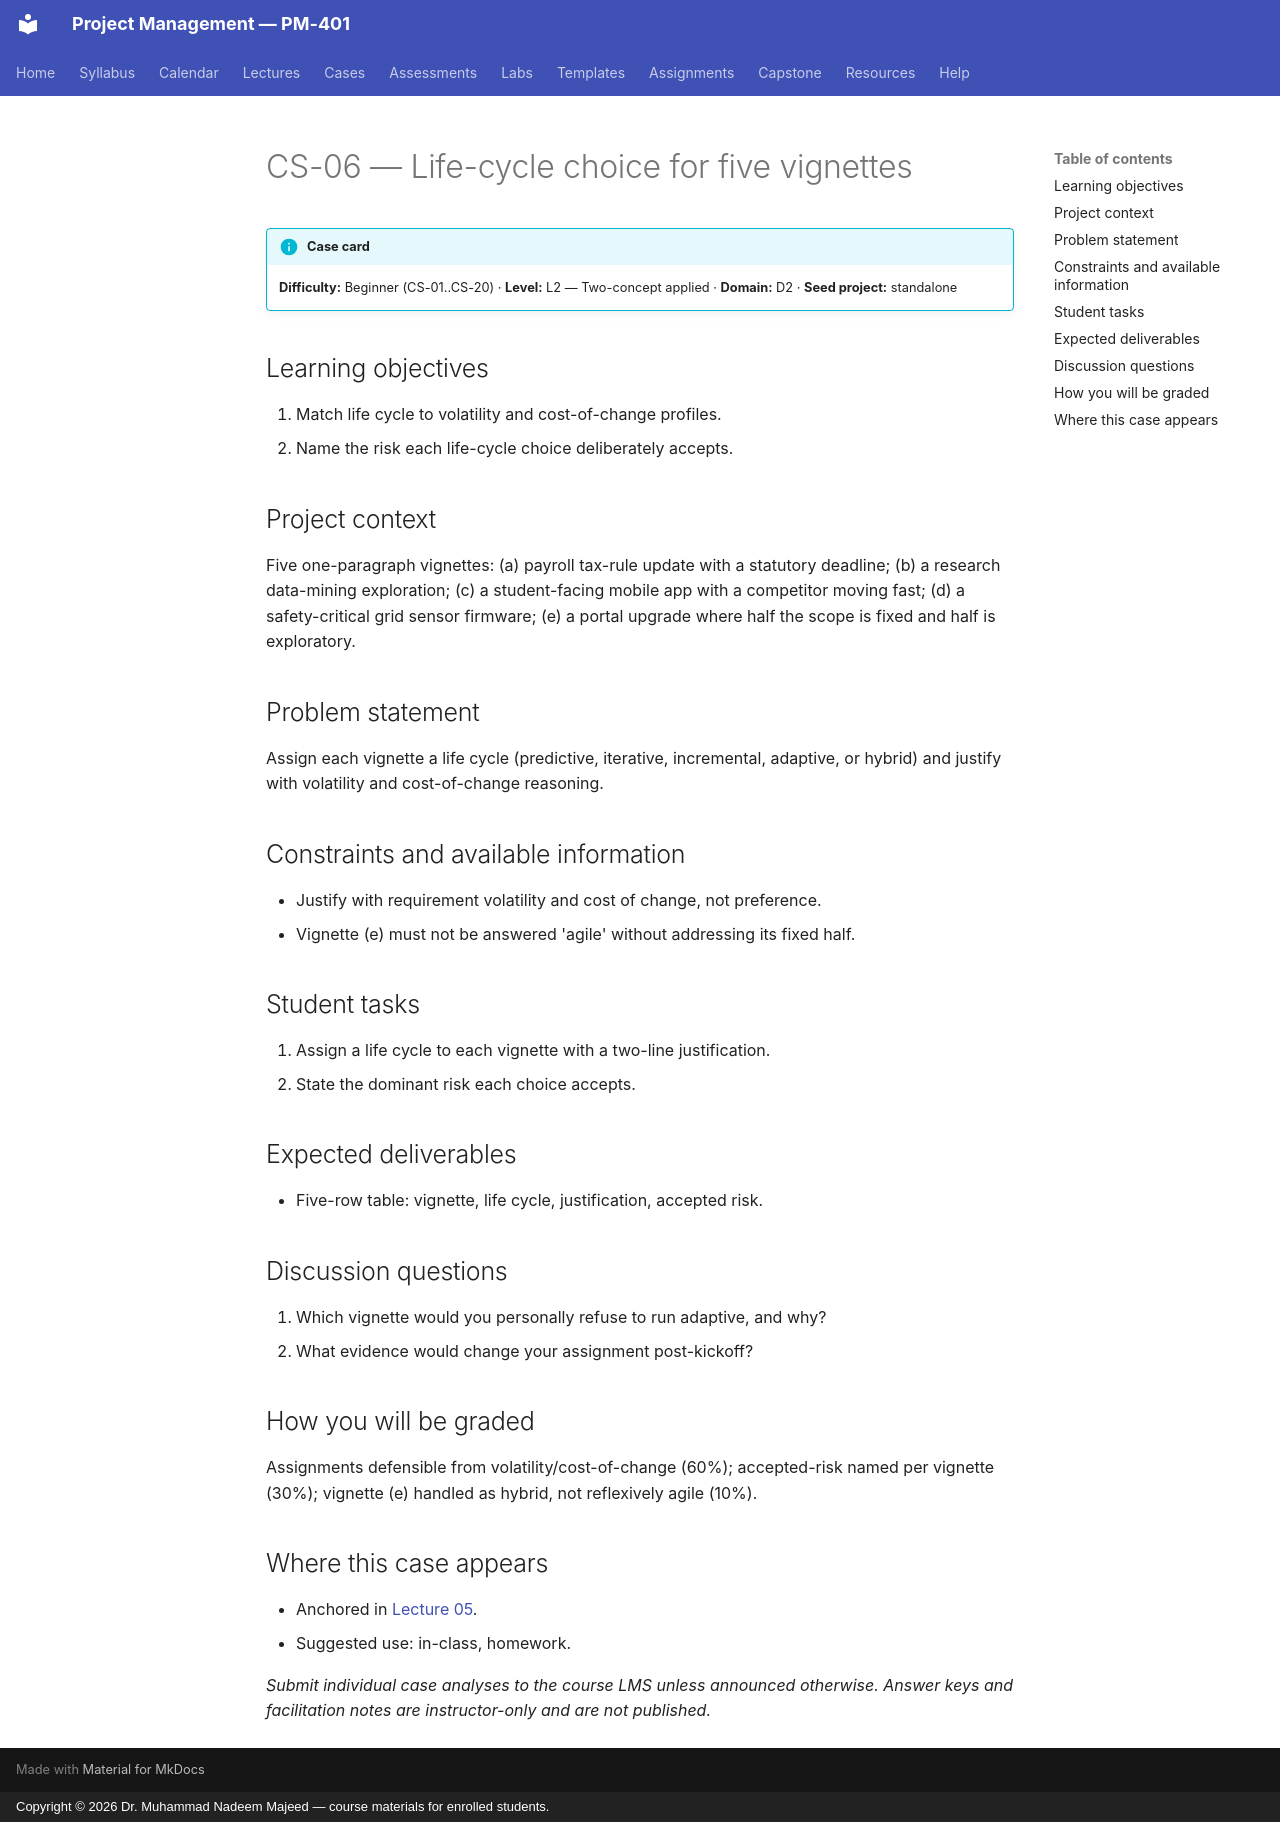

repository: nadeem-majeedch/Project-Management · page: cases/CS-06/index.html · generator: mkdocs · copyright: Copyright © 2026 Dr. Muhammad Nadeem Majeed — course materials for enrolled students.

<!-- AUTO-GENERATED from planning/*.yaml via tools/scaffold.py. Edit the YAML, not this file. -->

# CS-06 — Life-cycle choice for five vignettes

!!! info "Case card"
    **Difficulty:** Beginner (CS-01..CS-20) ·
    **Level:** L2 — Two-concept applied ·
    **Domain:** D2 · **Seed project:** standalone

## Learning objectives

1. Match life cycle to volatility and cost-of-change profiles.
2. Name the risk each life-cycle choice deliberately accepts.

## Project context

Five one-paragraph vignettes: (a) payroll tax-rule update with a statutory deadline; (b) a research data-mining exploration; (c) a student-facing mobile app with a competitor moving fast; (d) a safety-critical grid sensor firmware; (e) a portal upgrade where half the scope is fixed and half is exploratory.

## Problem statement

Assign each vignette a life cycle (predictive, iterative, incremental, adaptive, or hybrid) and justify with volatility and cost-of-change reasoning.

## Constraints and available information

- Justify with requirement volatility and cost of change, not preference.
- Vignette (e) must not be answered 'agile' without addressing its fixed half.

## Student tasks

1. Assign a life cycle to each vignette with a two-line justification.
2. State the dominant risk each choice accepts.

## Expected deliverables

- Five-row table: vignette, life cycle, justification, accepted risk.

## Discussion questions

1. Which vignette would you personally refuse to run adaptive, and why?
1. What evidence would change your assignment post-kickoff?

## How you will be graded

Assignments defensible from volatility/cost-of-change (60%); accepted-risk named per vignette (30%); vignette (e) handled as hybrid, not reflexively agile (10%).

## Where this case appears

- Anchored in [Lecture 05](../lectures/L05-05-lifecycles.md).
- Suggested use: in-class, homework.

*Submit individual case analyses to the course LMS unless announced otherwise.
Answer keys and facilitation notes are instructor-only and are not published.*
